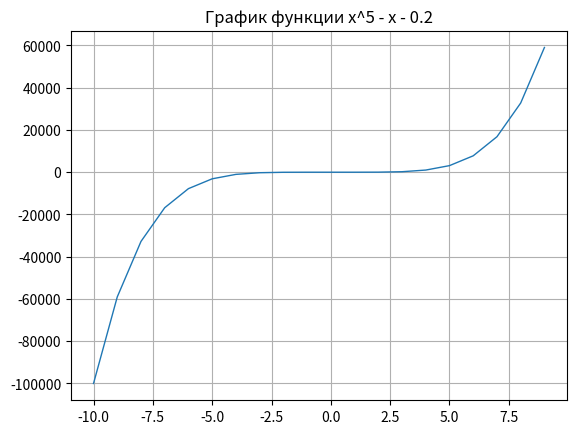
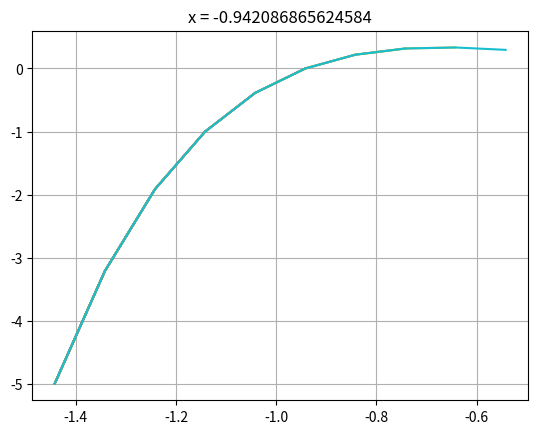
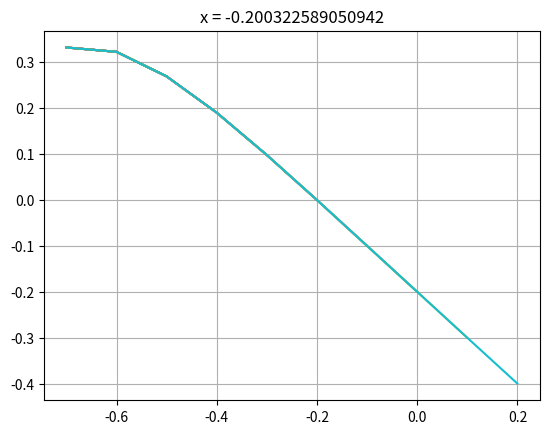
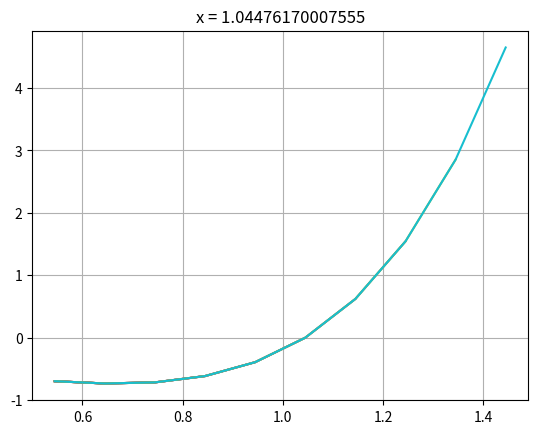

The script that saved these images, in order:
import numpy as np
import matplotlib.pyplot as plt
import math as math
import sympy as sp

interval = (1, 3)
begin_approx = (1, 3)
eps = 0.00001


def func(x):
    return pow(x, 5) - x - 0.2


def chord_approx(a, b):
    return a - func(a) * (b - a) / (func(b) - func(a))


def chord_start():
    a, b = interval
    while True:
        c = chord_approx(a, b)
        f_c = func(c)
        if c - a < eps or b - c < eps:
            return c, f_c
        if np.sign(f_c) == np.sign(func(a)):
            a = c
        else:
            b = c


# x0 = x(k-1), x1 = xk
def secants_approx(x0, x1):
    if func(x0) * func(x1) < 0:
        return None
    return x1 - func(x1) / (func(x1) - func(x0) / x1 - x0)


def secants_start():
    x0, x1 = begin_approx
    n = 0
    while True:
        if np.abs(x1 - x0) < eps:
            return x1, n
        tmp = x1
        x1 = secants_approx(x0, x1)
        x0 = tmp
        n += 1


def draw_func(x_range):
    y = []
    x_min, x_max = x_range
    for x in range(x_min, x_max):
        y.append(func(x))
    plt.plot(range(x_min, x_max), y, linewidth=1.0)
    plt.title('График функции x^5 - x - 0.2')
    plt.grid(True)
    plt.show()


def find_roots():
    x, y, z, t = sp.symbols('x y z t')
    roots_eq = [rt for rt in sp.solveset(pow(x, 5) - x - 0.2, x)]
    print(roots_eq)
    xs = []
    ys = []
    for rt in roots_eq:
        if type(rt) is not sp.Float:
            continue
        current = rt - 0.5
        step = 0.1
        while current < rt + 0.5:
            xs.append(current)
            ys.append(func(current))
            current += step
            plt.plot(xs, ys)
            plt.title("x = {0}".format(rt))
            plt.grid(True)
        plt.show() 
        xs.clear()
        ys.clear()

# i_a, i_b = interval
# c_val, c_func_val = chord_start()
# print("c = {0}, f(c) = {1}".format(c_val, c_func_val))
#
# s_x, s_n = begin_approx
# print("x = {0}, n = {1}".format(s_x, s_n))

draw_func((-10, 10))


find_roots()
